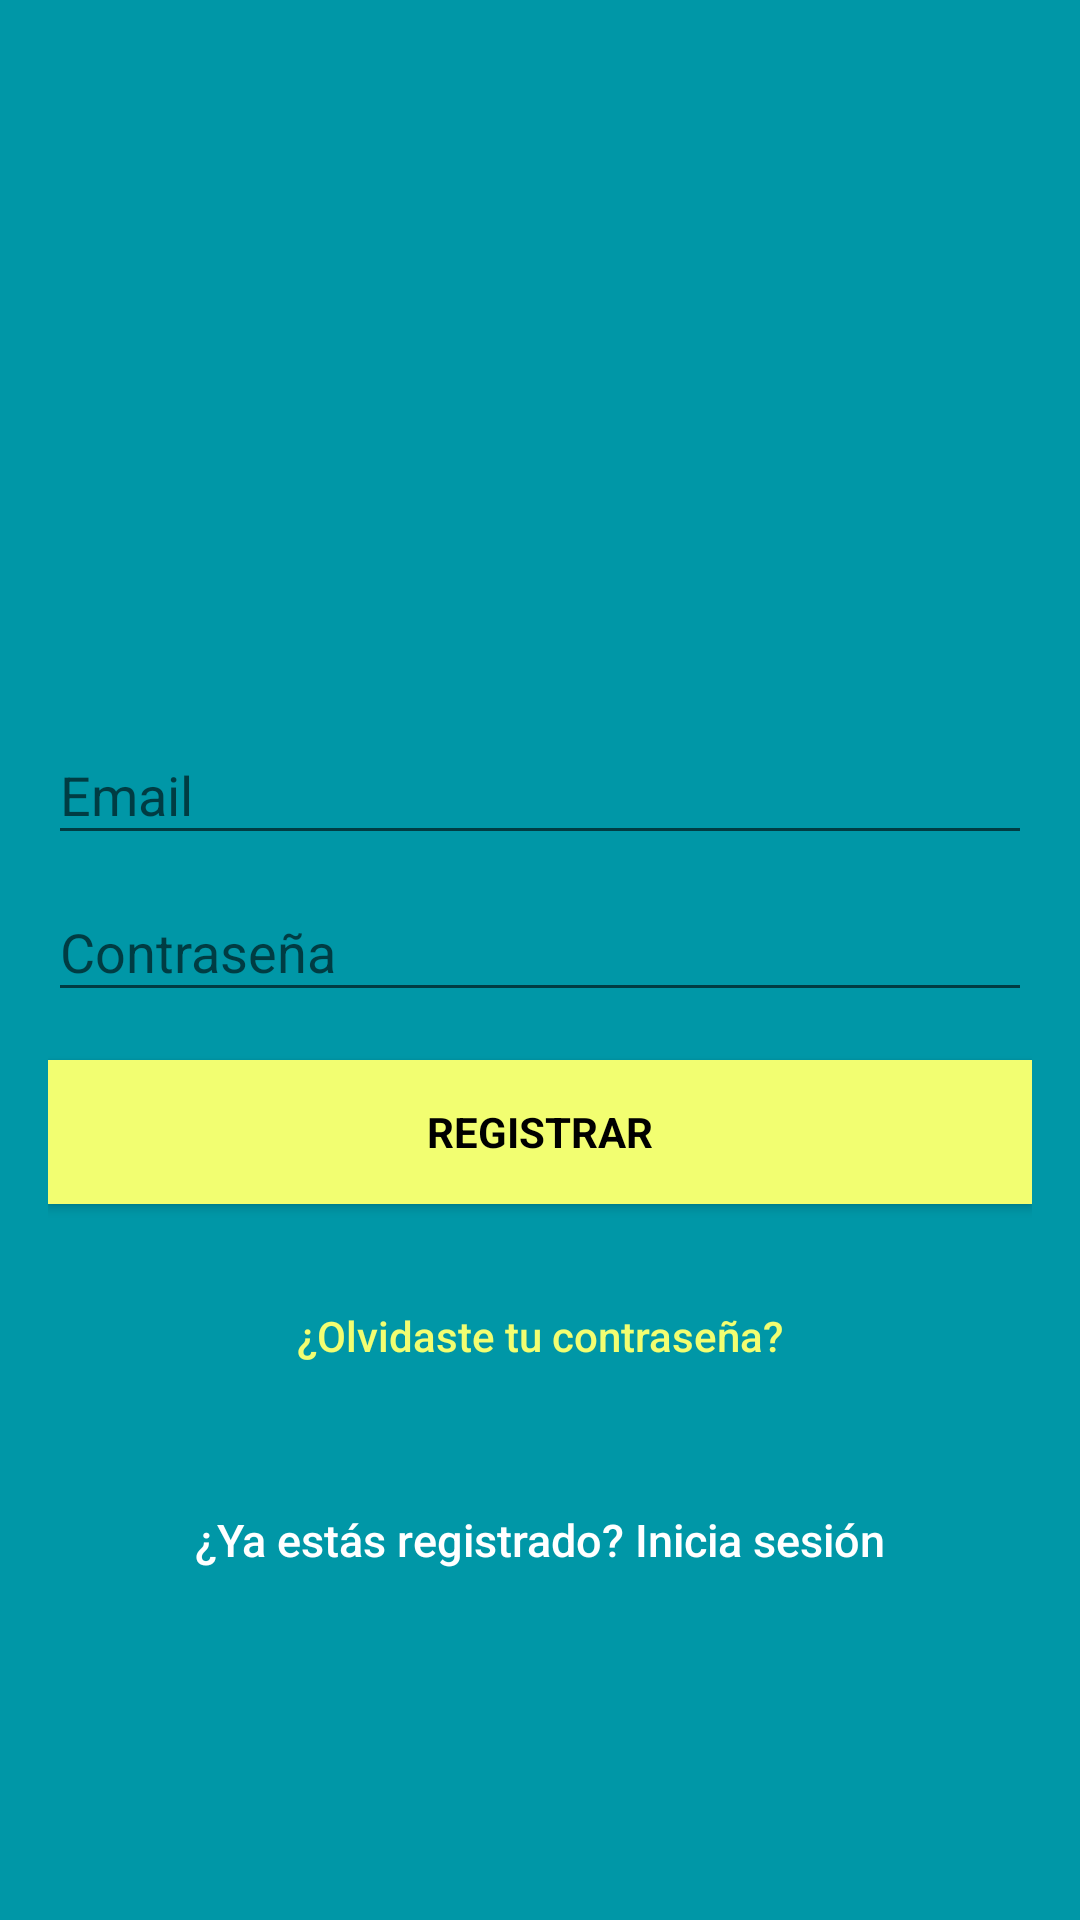

Reconstruct the res/layout file that produces this screen, plus the resources it refers to.
<!-- AndroidManifest.xml: activity theme AppTheme.NoActionBar -->
<!-- res/layout/activity_signup.xml -->
<?xml version="1.0" encoding="utf-8"?>
<android.support.design.widget.CoordinatorLayout
    xmlns:android="http://schemas.android.com/apk/res/android"
    xmlns:app="http://schemas.android.com/apk/res-auto"
    xmlns:tools="http://schemas.android.com/tools"
    android:layout_width="match_parent"
    android:layout_height="match_parent"
    android:fitsSystemWindows="true"
    tools:context=".LoginActivity">

    <LinearLayout
        android:layout_width="fill_parent"
        android:layout_height="fill_parent"
        android:background="@color/colorPrimaryDark"
        android:gravity="center"
        android:orientation="vertical"
        android:padding="@dimen/activity_horizontal_margin">


        <ImageView
            android:layout_width="@dimen/logo_w_h"
            android:layout_height="@dimen/logo_w_h"
            android:layout_gravity="center_horizontal"
            android:layout_marginBottom="30dp"
            android:src="@mipmap/ic_launcher" />

        <android.support.design.widget.TextInputLayout
            android:layout_width="match_parent"
            android:layout_height="wrap_content">

            <EditText
                android:id="@+id/email"
                android:layout_width="match_parent"
                android:layout_height="wrap_content"
                android:hint="@string/email"
                android:inputType="textEmailAddress"
                android:maxLines="1"
                android:textColor="@android:color/white" />

        </android.support.design.widget.TextInputLayout>

        <android.support.design.widget.TextInputLayout
            android:layout_width="match_parent"
            android:layout_height="wrap_content">

            <EditText
                android:id="@+id/password"
                android:layout_width="match_parent"
                android:layout_height="wrap_content"
                android:focusableInTouchMode="true"
                android:hint="@string/hint_password"
                android:imeActionId="@+id/login"
                android:imeOptions="actionUnspecified"
                android:inputType="textPassword"
                android:maxLines="1"
                android:singleLine="true"
                android:textColor="@android:color/white" />

        </android.support.design.widget.TextInputLayout>

        <Button
            android:id="@+id/sign_up_button"
            style="?android:textAppearanceSmall"
            android:layout_width="match_parent"
            android:layout_height="wrap_content"
            android:layout_marginTop="16dp"
            android:background="@color/colorAccent"
            android:text="@string/action_sign_in_short"
            android:textColor="@android:color/black"
            android:textStyle="bold" />

        <Button
            android:id="@+id/btn_reset_password"
            android:layout_width="fill_parent"
            android:layout_height="wrap_content"
            android:layout_marginTop="20dip"
            android:background="@null"
            android:text="@string/btn_forgot_password"
            android:textAllCaps="false"
            android:textColor="@color/colorAccent" />

        

        <Button
            android:id="@+id/sign_in_button"
            android:layout_width="fill_parent"
            android:layout_height="wrap_content"
            android:layout_marginTop="20dip"
            android:background="@null"
            android:text="@string/btn_link_to_login"
            android:textAllCaps="false"
            android:textColor="@color/white"
            android:textSize="15dp" />
    </LinearLayout>

    <ProgressBar
        android:id="@+id/progressBar"
        android:layout_width="30dp"
        android:layout_height="30dp"
        android:layout_gravity="center|bottom"
        android:layout_marginBottom="20dp"
        android:visibility="gone" />
</android.support.design.widget.CoordinatorLayout>
<!-- resources referenced by this layout -->
<resources>
  <color name="colorAccent">#f2fe71</color>
  <color name="colorPrimaryDark">#0097a7</color>
  <color name="white">#ffffff</color>
  <dimen name="activity_horizontal_margin">16dp</dimen>
  <dimen name="logo_w_h">100dp</dimen>
  <string name="action_sign_in_short">Registrar</string>
  <string name="btn_forgot_password">¿Olvidaste tu contraseña?</string>
  <string name="btn_link_to_login">¿Ya estás registrado? Inicia sesión</string>
  <string name="email">Email</string>
  <string name="hint_password">Contraseña</string>
  <style name="AppTheme.NoActionBar">
          <item name="windowActionBar">false</item>
          <item name="windowNoTitle">true</item>
      </style>
</resources>
